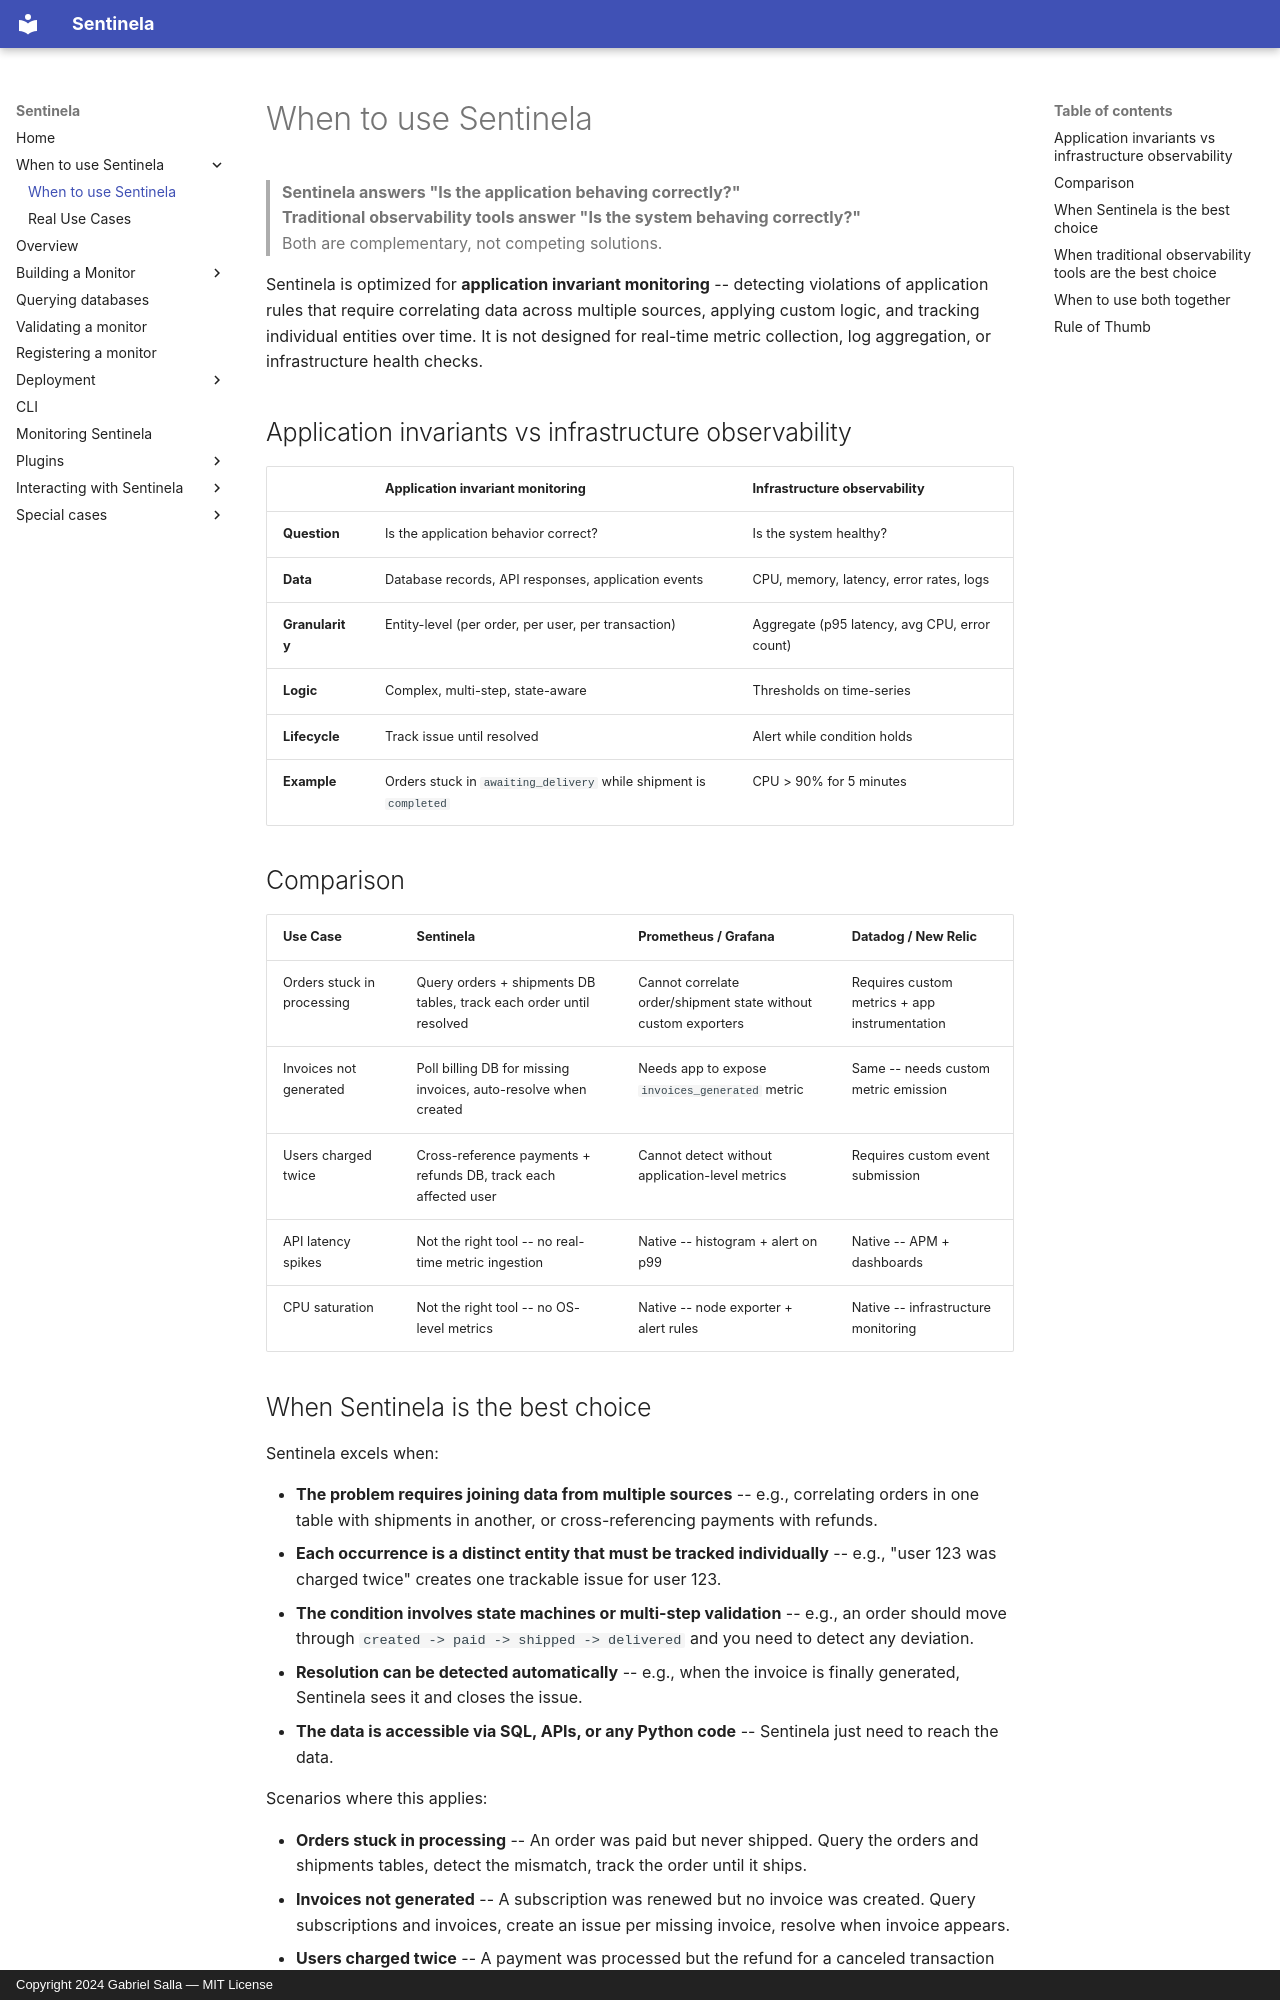

repository: GabrielSalla/sentinela · page: when_to_use_sentinela/index.html · generator: mkdocs · copyright: Copyright 2024 Gabriel Salla — MIT License

# When to use Sentinela

> **Sentinela answers "Is the application behaving correctly?"**  
> **Traditional observability tools answer "Is the system behaving correctly?"**  
> Both are complementary, not competing solutions.

Sentinela is optimized for **application invariant monitoring** -- detecting violations of application rules that require correlating data across multiple sources, applying custom logic, and tracking individual entities over time. It is not designed for real-time metric collection, log aggregation, or infrastructure health checks.

## Application invariants vs infrastructure observability

| | Application invariant monitoring | Infrastructure observability |
|---|---|---|
| **Question** | Is the application behavior correct? | Is the system healthy? |
| **Data** | Database records, API responses, application events | CPU, memory, latency, error rates, logs |
| **Granularity** | Entity-level (per order, per user, per transaction) | Aggregate (p95 latency, avg CPU, error count) |
| **Logic** | Complex, multi-step, state-aware | Thresholds on time-series |
| **Lifecycle** | Track issue until resolved | Alert while condition holds |
| **Example** | Orders stuck in `awaiting_delivery` while shipment is `completed` | CPU > 90% for 5 minutes |

## Comparison

| Use Case | Sentinela | Prometheus / Grafana | Datadog / New Relic |
|---|---|---|---|
| Orders stuck in processing | Query orders + shipments DB tables, track each order until resolved | Cannot correlate order/shipment state without custom exporters | Requires custom metrics + app instrumentation |
| Invoices not generated | Poll billing DB for missing invoices, auto-resolve when created | Needs app to expose `invoices_generated` metric | Same -- needs custom metric emission |
| Users charged twice | Cross-reference payments + refunds DB, track each affected user | Cannot detect without application-level metrics | Requires custom event submission |
| API latency spikes | Not the right tool -- no real-time metric ingestion | Native -- histogram + alert on p99 | Native -- APM + dashboards |
| CPU saturation | Not the right tool -- no OS-level metrics | Native -- node exporter + alert rules | Native -- infrastructure monitoring |
